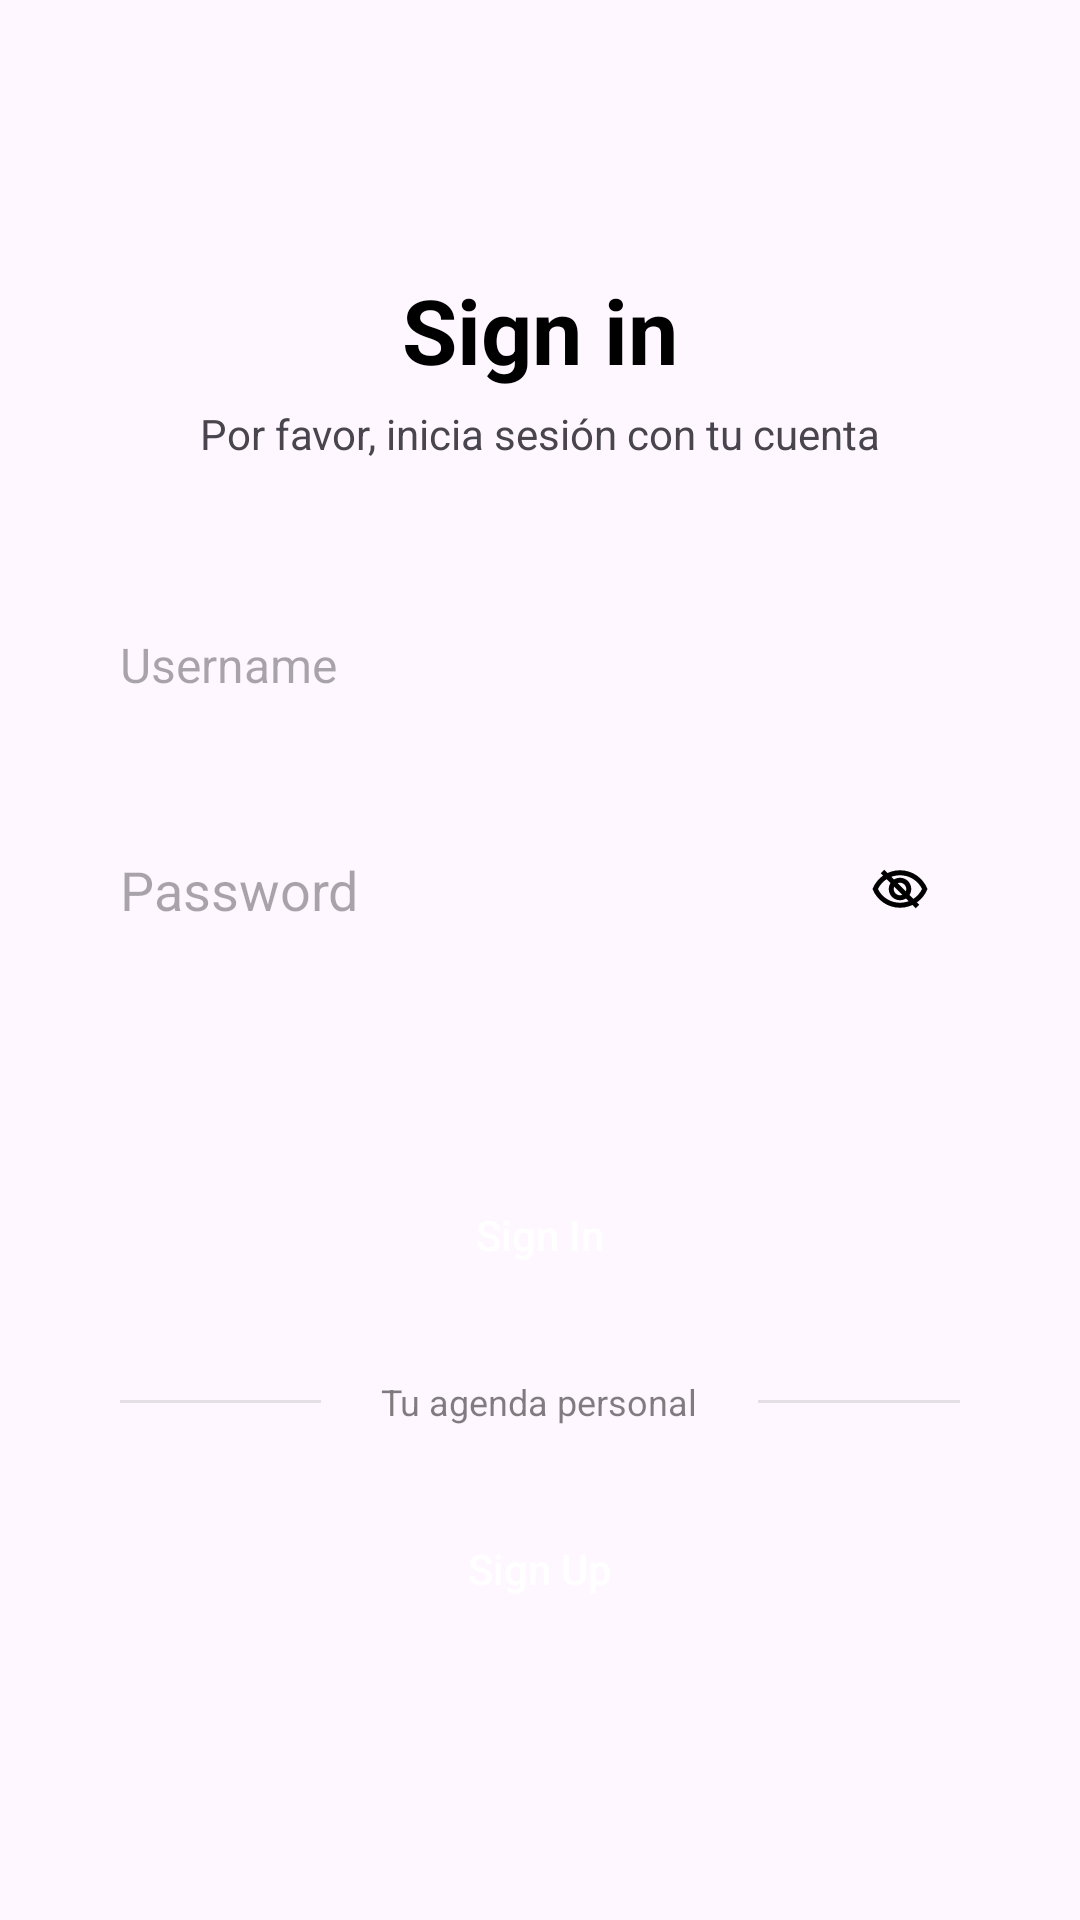

The Android layout XML behind this screen, and the referenced resources:
<!-- AndroidManifest.xml: application theme Theme.MiAgenda -->
<!-- res/layout/activity_login.xml -->
<?xml version="1.0" encoding="utf-8"?>
<LinearLayout xmlns:android="http://schemas.android.com/apk/res/android"
    xmlns:app="http://schemas.android.com/apk/res-auto"
    xmlns:tools="http://schemas.android.com/tools"
    android:id="@+id/main"
    android:layout_width="match_parent"
    android:layout_height="match_parent"
    android:orientation="vertical"
    android:gravity="center"
    tools:context=".Login">

    <TextView
        android:layout_width="wrap_content"
        android:layout_height="wrap_content"
        android:layout_gravity="center"
        android:text="Sign in"
        android:textSize="30sp"
        android:textStyle="bold"
        android:textColor="#000000"/>
    <TextView
        android:layout_width="wrap_content"
        android:layout_height="wrap_content"
        android:layout_gravity="center"
        android:text="Por favor, inicia sesión con tu cuenta"
        android:layout_marginTop="5dp"/>
    
    <EditText
        android:id="@+id/usernameLogin"
        android:layout_width="match_parent"
        android:layout_height="55dp"
        android:hint="Username"
        android:background="@drawable/round_back_dark_blue5_15"
        android:maxLines="1"
        android:inputType="text"
        android:textSize="16sp"
        android:paddingStart="20dp"
        android:layout_marginStart="20dp"
        android:layout_marginEnd="20dp"
        android:layout_marginTop="40dp"/>

    <RelativeLayout
    android:layout_width="match_parent"
    android:layout_height="55dp"
    android:background="@drawable/round_back_dark_blue5_15"
    android:layout_marginStart="20dp"
    android:layout_marginEnd="20dp"
        android:layout_marginTop="20dp">
        <EditText
            android:id="@+id/passwordLogin"
            android:layout_width="match_parent"
            android:layout_height="match_parent"
            android:background="@android:color/transparent"
            android:hint="Password"
            android:paddingStart="20dp"
            android:paddingEnd="20dp"
            android:inputType="textPassword"
            android:maxLines="1"/>

        <ImageView
            android:id="@+id/password_icon"
            android:layout_width="40dp"
            android:layout_height="40dp"
            android:layout_alignParentEnd="true"
            android:layout_centerVertical="true"
            android:padding="10dp"
            android:src="@drawable/outline_hide_eye_24"
            android:adjustViewBounds="true"
            android:layout_marginEnd="20dp"/>
    </RelativeLayout>


    <androidx.appcompat.widget.AppCompatButton
        android:id="@+id/signInButtonLogin"
        android:layout_width="match_parent"
        android:layout_height="55dp"
        android:layout_marginEnd="20dp"
        android:layout_marginStart="20dp"
        android:text="Sign In"
        android:textAllCaps="false"
        android:layout_marginTop="60dp"
        android:background="@drawable/round_back_primary_15"
        android:textColor="#FFFFFF"
        />

        <RelativeLayout
            android:layout_width="match_parent"
            android:layout_height="wrap_content"
            android:layout_marginTop="20dp"
            android:layout_marginStart="20dp"
            android:layout_marginEnd="20dp">
            <View
                android:layout_centerVertical="true"
                android:layout_width="match_parent"
                android:layout_height="1dp"
                android:background="#1A000000"
                android:layout_toStartOf="@+id/agendaPersonalTxt"
                android:layout_marginEnd="20dp"
                android:layout_marginStart="20dp"/>
            <TextView
                android:id="@+id/agendaPersonalTxt"
                android:layout_width="wrap_content"
                android:layout_height="wrap_content"
                android:text="Tu agenda personal"
                android:layout_centerInParent="true"
                android:textSize="12sp"
                android:textColor="#80000000"/>
            <View
                android:layout_centerVertical="true"
                android:layout_width="match_parent"
                android:layout_height="1dp"
                android:background="#1A000000"
                android:layout_toEndOf="@+id/agendaPersonalTxt"
                android:layout_marginEnd="20dp"
                android:layout_marginStart="20dp"/>
        </RelativeLayout>
    <androidx.appcompat.widget.AppCompatButton
        android:id="@+id/signUpButtonLogin"
        android:layout_width="match_parent"
        android:layout_height="55dp"
        android:background="@drawable/round_back_primary_15"
        android:layout_marginTop="20dp"
        android:layout_marginStart="20dp"
        android:layout_marginEnd="20dp"
        android:text="Sign Up"
        android:textAllCaps="false"
        android:textColor="#FFFFFF"
        />

</LinearLayout>
<!-- resources referenced by this layout -->
<resources>
  <!-- drawable outline_hide_eye_24 (drawable) -->
  <vector xmlns:android="http://schemas.android.com/apk/res/android" android:height="24dp" android:tint="#000000" android:viewportHeight="24" android:viewportWidth="24" android:width="24dp">
  
      <path android:fillColor="@android:color/white" android:pathData="M12,6.5c3.79,0 7.17,2.13 8.82,5.5 -1.65,3.37 -5.02,5.5 -8.82,5.5S4.83,15.37 3.18,12C4.83,8.63 8.21,6.5 12,6.5m0,-2C7,4.5 2.73,7.61 1,12c1.73,4.39 6,7.5 11,7.5s9.27,-3.11 11,-7.5c-1.73,-4.39 -6,-7.5 -11,-7.5zM12,9.5c1.38,0 2.5,1.12 2.5,2.5s-1.12,2.5 -2.5,2.5 -2.5,-1.12 -2.5,-2.5 1.12,-2.5 2.5,-2.5m0,-2c-2.48,0 -4.5,2.02 -4.5,4.5s2.02,4.5 4.5,4.5 4.5,-2.02 4.5,-4.5 -2.02,-4.5 -4.5,-4.5z"/>
      <path
          android:strokeWidth="2"
          android:strokeColor="#FF000000"
          android:pathData="M5,5 L19,19"/>
  </vector>
  <style name="Theme.MiAgenda" parent="Base.Theme.MiAgenda" />
  <style name="Base.Theme.MiAgenda" parent="Theme.Material3.DayNight.NoActionBar">
          
          
      </style>
</resources>
